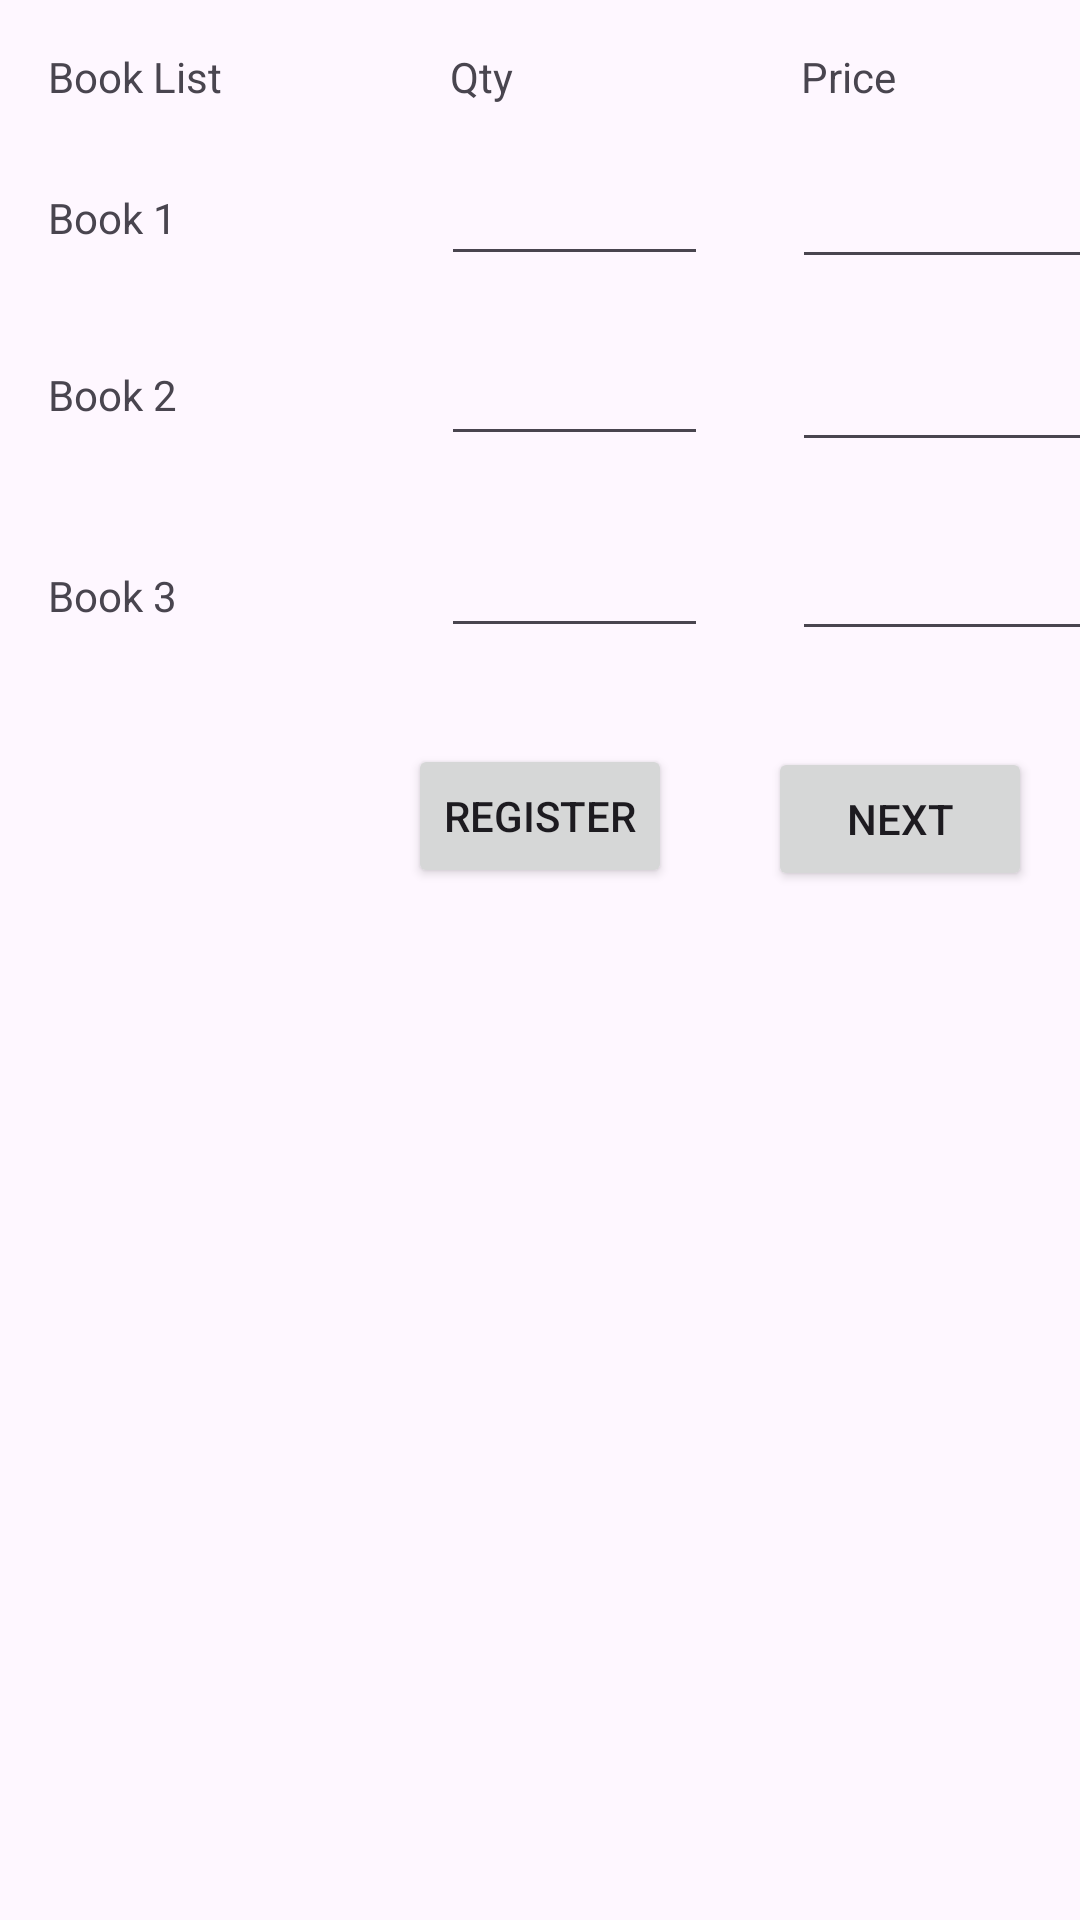

Write the Android layout XML for this screen, with the resource values it uses.
<!-- AndroidManifest.xml: application theme Theme.C202sorBasActivity4 -->
<!-- res/layout/activity_main.xml -->
<?xml version="1.0" encoding="utf-8"?>
<androidx.constraintlayout.widget.ConstraintLayout xmlns:android="http://schemas.android.com/apk/res/android"
    xmlns:app="http://schemas.android.com/apk/res-auto"
    xmlns:tools="http://schemas.android.com/tools"
    android:layout_width="match_parent"
    android:layout_height="match_parent"
    tools:context=".MainActivity">

    <TextView
        android:id="@+id/textView"
        android:layout_width="wrap_content"
        android:layout_height="wrap_content"
        android:layout_marginStart="16dp"
        android:layout_marginTop="16dp"
        android:text="Book List"
        app:layout_constraintStart_toStartOf="parent"
        app:layout_constraintTop_toTopOf="parent" />

    <TextView
        android:id="@+id/textView2"
        android:layout_width="wrap_content"
        android:layout_height="wrap_content"
        android:layout_marginStart="76dp"
        android:layout_marginTop="16dp"
        android:text="Qty"
        app:layout_constraintStart_toEndOf="@+id/textView"
        app:layout_constraintTop_toTopOf="parent" />

    <TextView
        android:id="@+id/textView3"
        android:layout_width="wrap_content"
        android:layout_height="wrap_content"
        android:layout_marginStart="96dp"
        android:layout_marginTop="16dp"
        android:text="Price"
        app:layout_constraintStart_toEndOf="@+id/textView2"
        app:layout_constraintTop_toTopOf="parent" />

    <TextView
        android:id="@+id/textView4"
        android:layout_width="wrap_content"
        android:layout_height="wrap_content"
        android:layout_marginStart="16dp"
        android:layout_marginTop="28dp"
        android:text="Book 1"
        app:layout_constraintStart_toStartOf="parent"
        app:layout_constraintTop_toBottomOf="@+id/textView" />

    <EditText
        android:id="@+id/sorBasBook1Quantity"
        android:layout_width="89dp"
        android:layout_height="41dp"
        android:layout_marginStart="88dp"
        android:layout_marginTop="16dp"
        android:ems="10"
        android:inputType="text"
        app:layout_constraintStart_toEndOf="@+id/textView4"
        app:layout_constraintTop_toBottomOf="@+id/textView2" />

    <TextView
        android:id="@+id/textView5"
        android:layout_width="wrap_content"
        android:layout_height="wrap_content"
        android:layout_marginStart="16dp"
        android:layout_marginTop="40dp"
        android:text="Book 2"
        app:layout_constraintStart_toStartOf="parent"
        app:layout_constraintTop_toBottomOf="@+id/textView4" />

    <EditText
        android:id="@+id/sorBasBook2Quantity"
        android:layout_width="89dp"
        android:layout_height="44dp"
        android:layout_marginStart="88dp"
        android:layout_marginTop="16dp"
        android:ems="10"
        android:inputType="text"
        app:layout_constraintStart_toEndOf="@+id/textView5"
        app:layout_constraintTop_toBottomOf="@+id/sorBasBook1Quantity" />

    <TextView
        android:id="@+id/textView6"
        android:layout_width="wrap_content"
        android:layout_height="wrap_content"
        android:layout_marginStart="16dp"
        android:layout_marginTop="48dp"
        android:text="Book 3"
        app:layout_constraintStart_toStartOf="parent"
        app:layout_constraintTop_toBottomOf="@+id/textView5" />

    <EditText
        android:id="@+id/sorBasBook3Quantity"
        android:layout_width="89dp"
        android:layout_height="44dp"
        android:layout_marginStart="88dp"
        android:layout_marginTop="20dp"
        android:ems="10"
        android:inputType="text"
        app:layout_constraintStart_toEndOf="@+id/textView6"
        app:layout_constraintTop_toBottomOf="@+id/sorBasBook2Quantity" />

    <EditText
        android:id="@+id/sorBasBook1Price"
        android:layout_width="130dp"
        android:layout_height="42dp"
        android:layout_marginStart="28dp"
        android:layout_marginTop="16dp"
        android:ems="10"
        android:inputType="text"
        app:layout_constraintStart_toEndOf="@+id/sorBasBook1Quantity"
        app:layout_constraintTop_toBottomOf="@+id/textView3" />

    <EditText
        android:id="@+id/sorBasBook2Price"
        android:layout_width="129dp"
        android:layout_height="45dp"
        android:layout_marginStart="28dp"
        android:layout_marginTop="16dp"
        android:ems="10"
        android:inputType="text"
        app:layout_constraintStart_toEndOf="@+id/sorBasBook2Quantity"
        app:layout_constraintTop_toBottomOf="@+id/sorBasBook1Price" />

    <EditText
        android:id="@+id/sorBasBook3Price"
        android:layout_width="129dp"
        android:layout_height="47dp"
        android:layout_marginStart="28dp"
        android:layout_marginTop="16dp"
        android:ems="10"
        android:inputType="text"
        app:layout_constraintStart_toEndOf="@+id/sorBasBook3Quantity"
        app:layout_constraintTop_toBottomOf="@+id/sorBasBook2Price" />

    <Button
        android:id="@+id/sorBasNextButton"
        android:layout_width="wrap_content"
        android:layout_height="wrap_content"
        android:layout_marginTop="32dp"
        android:layout_marginEnd="16dp"
        android:text="Next"
        app:layout_constraintEnd_toEndOf="parent"
        app:layout_constraintTop_toBottomOf="@+id/sorBasBook3Price" />

    <Button
        android:id="@+id/sorBasRegisterButton"
        android:layout_width="wrap_content"
        android:layout_height="wrap_content"
        android:layout_marginTop="32dp"
        android:layout_marginEnd="32dp"
        android:text="Register"
        app:layout_constraintEnd_toStartOf="@+id/sorBasNextButton"
        app:layout_constraintTop_toBottomOf="@+id/sorBasBook3Quantity" />
</androidx.constraintlayout.widget.ConstraintLayout>
<!-- resources referenced by this layout -->
<resources>
  <style name="Theme.C202sorBasActivity4" parent="Base.Theme.C202sorBasActivity4" />
  <style name="Base.Theme.C202sorBasActivity4" parent="Theme.Material3.DayNight.NoActionBar">
          
          
      </style>
</resources>
